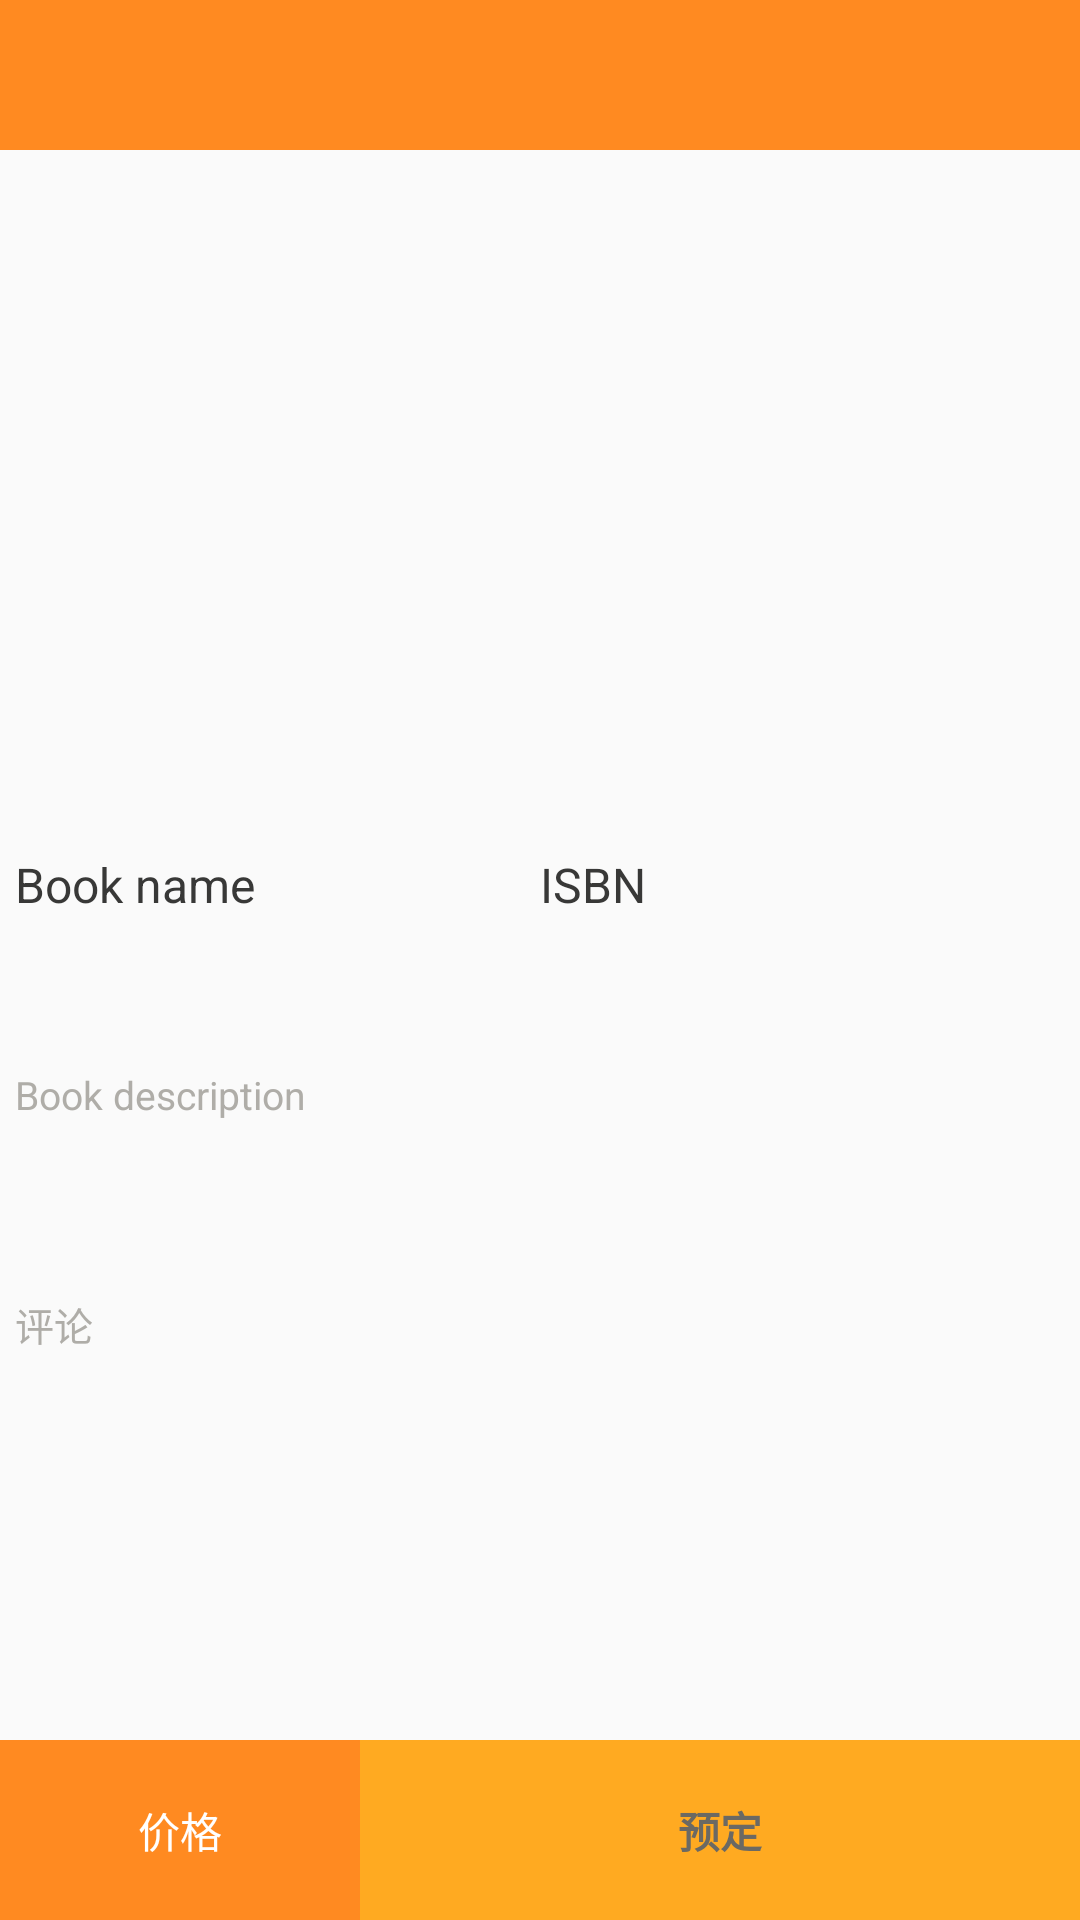

Layout XML and referenced resources for this Android screen:
<!-- AndroidManifest.xml: application theme AppTheme -->
<!-- res/layout/activity_detail_book.xml -->
<?xml version="1.0" encoding="utf-8"?>
<RelativeLayout xmlns:android="http://schemas.android.com/apk/res/android"
    android:orientation="vertical" android:layout_width="match_parent"
    android:layout_height="match_parent">
    <include layout="@layout/top_bar_layout"
        android:id="@+id/ll_top"/>
   <ScrollView
       android:layout_width="match_parent"
       android:layout_below="@+id/ll_top"
       android:nestedScrollingEnabled="false"
       android:layout_height="wrap_content">
       <LinearLayout
           android:layout_width="match_parent"
           android:orientation="vertical"
           android:layout_height="wrap_content">

           <ImageView
               android:layout_width="match_parent"
               android:layout_height="@dimen/book_image_height"
               android:scaleType="fitXY"
               android:id="@+id/iv_book_pic"/>
           <LinearLayout
               android:layout_width="match_parent"
               android:layout_height="@dimen/book_detail_item_height"
               android:orientation="horizontal"
               android:paddingRight="@dimen/padding_right"
               android:paddingLeft="@dimen/padding_left"
               android:layout_marginTop="@dimen/add_book_padding_top">
               <TextView
                   android:layout_width="0dp"
                   android:layout_weight="1"
                   android:textSize="@dimen/text_main_size"
                   android:textColor="@color/text_main_color"
                   android:text="@string/book_name"
                   android:layout_height="match_parent"
                   android:gravity="center|left"
                   android:id="@+id/tv_book_name"/>
               <TextView
                   android:layout_width="0dp"
                   android:layout_weight="1"
                   android:textColor="@color/text_main_color"
                   android:layout_height="match_parent"
                   android:gravity="center|left"
                   android:textSize="@dimen/text_main_size"
                   android:text="@string/book_isbn"
                   android:id="@+id/tv_book_isbn"/>
           </LinearLayout>
           <TextView
               android:layout_width="match_parent"
               android:layout_height="@dimen/book_detail_item_height"
               android:text="@string/book_description"
               android:gravity="center|left"
               android:textColor="@color/text_tip_color"
               android:textSize="@dimen/text_tip_size"
               android:paddingLeft="@dimen/padding_left"
               android:paddingRight="@dimen/padding_right"
               android:layout_marginTop="@dimen/add_book_padding_top"/>
           <TextView
               android:layout_width="match_parent"
               android:paddingLeft="@dimen/padding_left"
               android:paddingRight="@dimen/padding_right"
               android:id="@+id/tv_book_detail"
               android:textColor="@color/text_main_color"
               android:textSize="@dimen/text_main_size"
               android:layout_height="wrap_content" />
           <TextView
               android:layout_width="match_parent"
               android:layout_height="wrap_content"
               android:textColor="@color/text_tip_color"
               android:layout_marginTop="@dimen/login_padding_top"
               android:layout_marginLeft="@dimen/padding_right"
               android:text="@string/book_detail_comment"
               android:textSize="@dimen/text_tip_size"
               android:gravity="left"/>
           <android.support.v7.widget.RecyclerView
               android:layout_width="match_parent"
               android:paddingLeft="@dimen/padding_left"
               android:paddingRight="@dimen/padding_right"
               android:layout_marginTop="@dimen/add_book_padding_top"
               android:id="@+id/rv_comment"

               android:layout_height="wrap_content"/>
           <View
               android:layout_width="match_parent"
               android:layout_height="100dp"/>
       </LinearLayout>

   </ScrollView>
    
   <LinearLayout
       android:layout_width="match_parent"
       android:layout_height="@dimen/book_detail_bottom_height"
       android:orientation="horizontal"
       android:background="@color/main_color"
       android:layout_marginBottom="0dp"
       android:layout_marginEnd="0dp"
       android:layout_alignParentBottom="true"
       android:layout_marginRight="0dp">
       <TextView
           android:layout_width="0dp"
           android:layout_weight="1"
           android:text="@string/book_detail_price"
           android:gravity="center"
           android:id="@+id/tv_book_price"
           android:textColor="@color/white"
           android:layout_height="match_parent" />
       <TextView
           android:layout_width="0dp"
           android:layout_weight="2"
           android:text="@string/book_detail_book"
           android:gravity="center"
           android:id="@+id/tv_order_book"
           android:background="@color/submit_color"
           android:textColor="@color/submit_text_color"
           android:textStyle="bold"
           android:layout_height="match_parent" />
   </LinearLayout>
</RelativeLayout>
<!-- res/layout/top_bar_layout.xml (included above) -->
<?xml version="1.0" encoding="utf-8"?>
<RelativeLayout xmlns:android="http://schemas.android.com/apk/res/android"
    android:layout_width="fill_parent"
    android:id="@+id/rl_title"
    android:layout_height="@dimen/title_bar_height"
    android:background="@color/main_color" >

    <TextView
        android:id="@+id/tv_bar_title"
        android:layout_width="wrap_content"
        android:layout_height="wrap_content"
        android:layout_centerInParent="true"
        android:textColor="@color/white"
        android:textSize="@dimen/text_38" />

    <ImageView
        android:id="@+id/iv_bar_back"
        android:layout_width="38dp"
        android:layout_height="50dp"
        android:layout_centerVertical="true"
        android:paddingBottom="16dp"
        android:paddingLeft="8dp"
        android:paddingRight="20dp"
        android:paddingTop="16dp"
        android:src="@drawable/back_img" />
    <ImageView
        android:layout_width="25dp"
        android:layout_height="25dp"
        android:scaleType="centerInside"
        android:visibility="invisible"
        android:id="@+id/iv_top_bar_right_icon"
        android:layout_marginRight="20dp"
        android:layout_centerVertical="true"
        android:layout_alignParentRight="true"
        android:layout_alignParentEnd="true"/>

</RelativeLayout>
<!-- resources referenced by this layout -->
<resources>
  <color name="main_color">#ff8a21</color>
  <color name="submit_color">#ffaa21</color>
  <color name="submit_text_color">#6b6963</color>
  <color name="text_main_color">#383837</color>
  <color name="text_tip_color">#afada8</color>
  <color name="white">#ffffff</color>
  <dimen name="add_book_padding_top">20dp</dimen>
  <dimen name="book_detail_bottom_height">60dp</dimen>
  <dimen name="book_detail_item_height">50dp</dimen>
  <dimen name="book_image_height">200dp</dimen>
  <dimen name="login_padding_top">20dp</dimen>
  <dimen name="padding_left">5dp</dimen>
  <dimen name="padding_right">5dp</dimen>
  <dimen name="text_38">18sp</dimen>
  <dimen name="text_main_size">16sp</dimen>
  <dimen name="text_tip_size">13sp</dimen>
  <dimen name="title_bar_height">50dp</dimen>
  <string name="book_description">Book description</string>
  <string name="book_detail_book">预定</string>
  <string name="book_detail_comment">评论</string>
  <string name="book_detail_price">价格</string>
  <string name="book_isbn">ISBN</string>
  <string name="book_name">Book name</string>
  <style name="AppTheme" parent="Theme.AppCompat.Light">
          
          <item name="colorPrimary">@color/colorPrimary</item>
          <item name="colorPrimaryDark">@color/colorPrimaryDark</item>
          <item name="colorAccent">@color/colorAccent</item>
      </style>
  <color name="colorPrimary">#3F51B5</color>
  <color name="colorPrimaryDark">#303F9F</color>
  <color name="colorAccent">#FF4081</color>
</resources>
